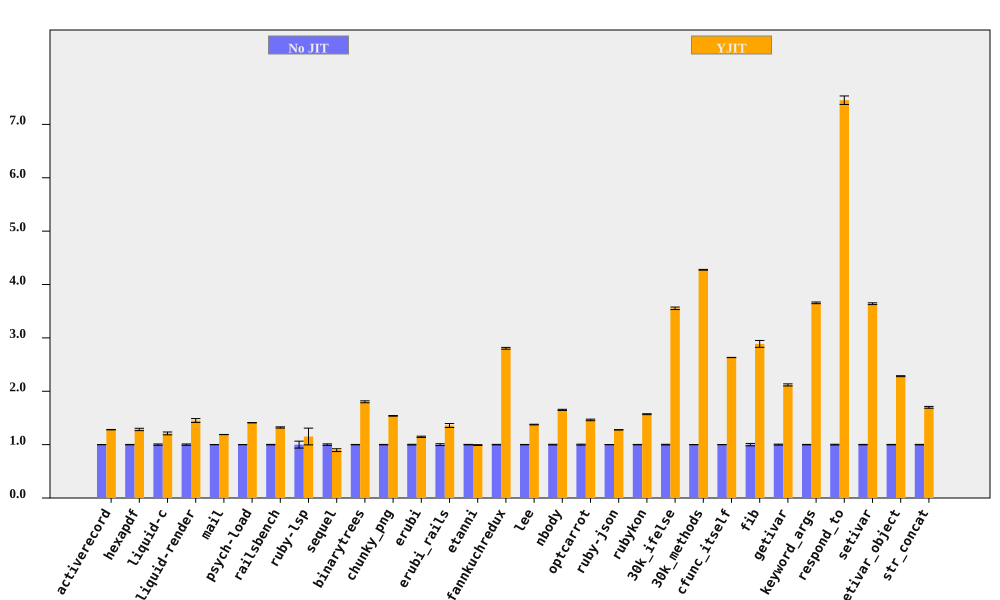

The data file committed next to this chart (first rows):
bench, No JIT (ms), No JIT RSD, YJIT (ms), YJIT RSD, YJIT spd, YJIT spd RSD, % in YJIT
activerecord, 418.2, 0.2018, 326.6, 0.2295, 1.28, 0.3056, 92.07
hexapdf, 7926, 0.3703, 6171, 1.677, 1.284, 1.718, 91.05
liquid-c, 226.9, 1.254, 187.5, 1.791, 1.21, 2.186, 93.35
liquid-render, 541.4, 1.253, 372.9, 2.162, 1.452, 2.499, 88.69
mail, 451.3, 0.1172, 379.7, 0.1427, 1.189, 0.1847, 99.12
psych-load, 7460, 0.1714, 5288, 0.1772, 1.411, 0.2466, 99.99
railsbench, 7312, 0.4641, 5533, 0.7528, 1.321, 0.8844, 93.2
ruby-lsp, 213.8, 6.498, 185.5, 11.95, 1.152, 13.6, 78.92
sequel, 391.7, 1.4, 437, 2.564, 0.8964, 2.921, 85.92
binarytrees, 998.1, 0.3479, 553.7, 0.9476, 1.803, 1.009, 100
chunky_png, 2334, 0.3973, 1516, 0.05437, 1.539, 0.401, 100
erubi, 643.7, 0.6271, 561.4, 0.8234, 1.147, 1.035, 100
erubi_rails, 62.91, 1.731, 46.31, 2.063, 1.358, 2.693, 91.82
etanni, 878.7, 0.4589, 885.6, 0.5568, 0.9922, 0.7215, 7.029
fannkuchredux, 5733, 0.4674, 2044, 0.3785, 2.805, 0.6014, 90.57
lee, 3049, 0.3303, 2216, 0.3136, 1.376, 0.4555, 99.97
nbody, 293.5, 0.6629, 177.8, 0.06125, 1.651, 0.6657, 100
optcarrot, 16159, 0.8763, 11047, 0.4898, 1.463, 1.004, 96.78
ruby-json, 9980, 0.2163, 7813, 0.07689, 1.277, 0.2296, 99.39
rubykon, 32358, 0.3908, 20608, 0.383, 1.57, 0.5472, 99.77
30k_ifelse, 6859, 0.6532, 1930, 0.03003, 3.554, 0.6539, 99.99
30k_methods, 16586, 0.154, 3879, 0.0694, 4.276, 0.1689, 100
cfunc_itself, 270.4, 0.07771, 102.7, 0.01407, 2.632, 0.07897, 100
fib, 551.8, 2.222, 191.1, 0.005441, 2.887, 2.222, 100
getivar, 227.7, 0.9331, 107.5, 0.007767, 2.119, 0.9331, 95.53
keyword_args, 696.5, 0.4294, 190.5, 0.01429, 3.657, 0.4296, 100
respond_to, 739.5, 0.7151, 99.22, 0.793, 7.453, 1.068, 100
setivar, 182.2, 0.4525, 50.04, 0.01271, 3.64, 0.4526, 98.44
setivar_object, 291.9, 0.3981, 127.9, 0.008871, 2.282, 0.3982, 95.15
str_concat, 164.4, 0.4651, 96.74, 0.8762, 1.699, 0.992, 99.96
